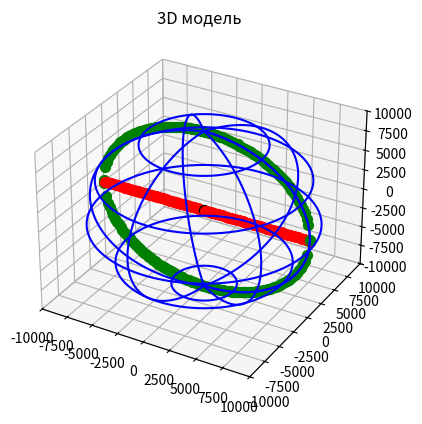
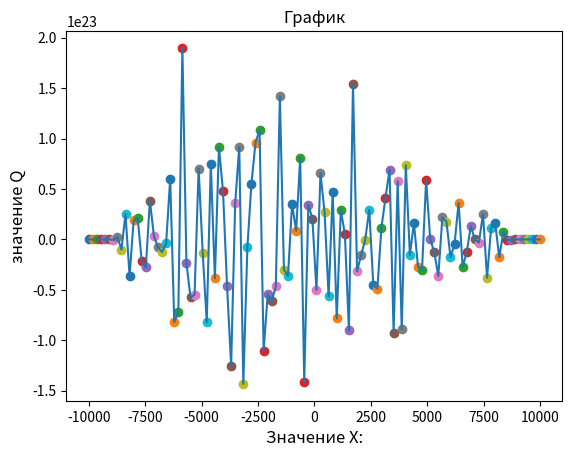

Reproduce these figures in Python, in order.

from mpl_toolkits.mplot3d import Axes3D
from math import *
import matplotlib.pyplot as plt
import numpy as np

import matplotlib.pyplot as plt2

# скорость источника
def speed_source(r):
    return 1/(4*pi*r*r)

# cos угла между вектором скорости и осью


# косинус между нормалью и осью


def unknown_z(a,c,x):
    # z = ((c**2)) - ((x**2)*(c**2)/(a**2))
    z = ((c)*(a - x**2))/(a)
    #print("a: ", a, "c: ", c, "x: ", x, "(sqrt(abs(z))): ", (sqrt(abs(z))  ))
    return (sqrt(abs(z)))

# коэффициенты
a = 100000000
b = 100000000
c = 100000000
n = 112


if n%2==0:
    f = True
else:
    f = False


'''a = (a)**2 * 0.5
b = (b)**2 * 0.5
c = (c)**2 * 0.5'''




fig = plt.figure(figsize=plt.figaspect(1))  # Square figure
ax = fig.add_subplot(111, projection='3d')


coefs = (a, b, c)  # Coefficients in a0/c x**2 + a1/c y**2 + a2/c z**2 = 1
# Radii corresponding to the coefficients:
rx, ry, rz = np.sqrt(coefs)  #

# Set of all spherical angles:
u = np.linspace(0, 2 * np.pi, 100)
v = np.linspace(0, np.pi, 100)
# Cartesian coordinates that correspond to the spherical angles:
# (this is the equation of an ellipsoid):
x = rx * np.outer(np.cos(u), np.sin(v))
y = ry * np.outer(np.sin(u), np.sin(v))
z = rz * np.outer(np.ones_like(u), np.cos(v))

# Plot:
ax.plot_wireframe(x, y, z, rstride=18, cstride=18, color='b')



# рисуем точку 0 0 0
ax.scatter([0], [0], [0], color="black", s=50)

# координаты точек X
coordinates_x = []

# рисуем 2 линии осей
line = plt.plot(-x[0], y[0])
plt.setp(line, linestyle='-', color="g", linewidth=6)
line = plt.plot(x[0], y[0])
plt.setp(line, linestyle='-', color="g", linewidth=6)


# узнаем длину главной оси
len_line = round(2 * max(x[0]), 2)
# расстояние между точками
points_dist = len_line / (n - 1)
# начало отсчета
distance = -(max(x[0]))

print("Расстояние между точками на оси и длина линии:", points_dist, len_line)

# z координаты точек
z_coord_array = []

# рисуем точки
for i in range(n):
    if n==1:
        ax.scatter([0], [0], [0], color="r", s=50)
        z_coord = unknown_z(a, c, 0)
        ax.scatter(0, [0], z_coord, color="g", s=50)
        ax.scatter(0, [0], -z_coord, color="g", s=50)
        z_coord = unknown_z(a, c, 0)
        z_coord_array.append(z_coord)
        coordinates_x.append(0)
    else:
        # рисуем точки на оси OX
        ax.scatter(distance, [0], [0], color="r", s=50)
        # считаем координату z
        z_coord = unknown_z(a, c, distance)
        # условие чтобы не рисовать крайние точки
        if (i != 0 or i != n - 1):
            ax.scatter(distance, [0], z_coord, color="g", s=50)
            ax.scatter(distance, [0], -z_coord, color="g", s=50)
        if i < int(n / 2):
            z_coord_array.append(z_coord)
            coordinates_x.append(distance)
        distance += points_dist
t = 0
for i in range(len(coordinates_x), 0, -1):
    coordinates_x.append(-coordinates_x[i - 1])
    t += 1
z_coord_array += z_coord_array[::-1]


# вставляем в середину массивов элемент

if not f:
    len_arr = len(z_coord_array)
    i = len_arr // 2
    z_coord = unknown_z(a, c, 0)
    coordinates_x.insert(i,0)
    z_coord_array.insert(i,z_coord )

# матрица с глaвными углами
cos_angles_array_main = np.zeros(n)

# матрица с cos углами для 1 матрицы
cos_angles_array = np.zeros(n)

# матрица с cos углами для 1 матрицы - cos (90-x)
cos_angles_array_2 = np.zeros(n)

# 2 блок
# считаем углы
for z_coord in range(int(len(z_coord_array) / 2)):


    cathet = z_coord_array[z_coord + 1] - z_coord_array[z_coord]
    cathet_2 = z_coord_array[z_coord + 1]


    # считаем cos углов для 2 этапа
    if n == 1:
        cos_angles_array_2[z_coord] = 0
        cos_angles_array_main[z_coord] = 0
        cos_angles_array[z_coord] = 0
    else:
        hypotenuse = sqrt(cathet ** 2 + points_dist ** 2)
        cos_angles = points_dist / hypotenuse
        cos_angles_array_main[z_coord] = cos_angles
        #cos_angles_array_main[z_coord] = -sqrt((1 - cos_angles ** 2))

        # считаем cos углов
        hypotenuse_2 = sqrt(cathet_2 ** 2 + points_dist ** 2)
        cos_angles_array[z_coord] = points_dist / hypotenuse_2

        cos_angles_array_2[z_coord] = sqrt(1 - cos_angles ** 2)
        # print("cos_angles: ", cos_angles, "distance: ", distance, "hypotenuse: ", hypotenuse, "z_coord: ", z_coord)

cos_angles_array_main += cos_angles_array_main[::-1]

cos_angles_array += cos_angles_array[::-1]

cos_angles_array_2 += cos_angles_array_2[::-1]

# матрица с R
distance_points_array = np.zeros((n, n))
# матрица с V(ij)
speed_array = np.zeros((n, n))

for i in range(n):
    for j in range(n):
        if n == 1:
            r = sqrt(((z_coord_array[0]) ** 2))
        else:
            r = sqrt(((j - i) * points_dist) ** 2 + ((z_coord_array[j]) ** 2))
        distance_points_array[i, j] = r
        # print("true:", 'i: ', i, 'j:', j)

        #
        angle = cos_angles_array[i]
        v_ix = speed_source(r) * angle
        v_jy = speed_source(r) * sqrt((1 - angle ** 2))
        v_ij = v_ix * cos_angles_array_2[j] + v_jy * cos_angles_array_main[j]

        v_ij = v_ix * cos_angles_array_main[i] + v_jy * cos_angles_array_2[j]

        angle_v_n = cos(90 - (((np.arccos(cos_angles_array_main[j])) * 180 / np.pi) + (
                np.arccos(cos_angles_array_2[j]) * 180 / np.pi)))

        x_1 = speed_source(r) * angle_v_n

        v_ij_2 = x_1 * (cos_angles_array_main[j] + cos_angles_array_2[j])

        # v_new = speed_source(r) * angle_v_n

        speed_array[i, j] = x_1


print("Матрица с расстояниями между точек: ")
for i in distance_points_array:
    print(i)
print('=============================')

print("Матрица с cos углов (B): ", *cos_angles_array_main)


print("Матрица с V_i_j (A): ")
for i in speed_array:
    print(i)
print('=============================')

# матрица с Q
# Решение матричного уравнения (системы уравнений) Ax=B

res_del = np.linalg.solve(speed_array, cos_angles_array_main)

y_Array = [x for x in res_del]
x_Array = coordinates_x

print("Результат: ", res_del)
print("sum q: ", np.sum(res_del))
print('========================')
print('x: ', coordinates_x)

plt.title('3D модель')

fig = plt2.figure()
axes = fig.add_subplot(111)
for i in range(len(x_Array)):
    axes.scatter(x_Array[i], y_Array[i])

axes.plot(x_Array, y_Array)
plt2.xlabel('Значениe X:', fontsize=12)
plt2.ylabel('значение Q', fontsize=12)
plt2.title('График')
plt2.show()
plt.show()

# ax.scatter(0.0764, [0], 0.099, color="r", s=100)
# ax.scatter(-max(x[0]), [0], [0], color="b", s=200)

# Adjustment of the axes, so that they all have the same span:
max_radius = max(rx, ry, rz)
for axis in 'xyz':
    getattr(ax, 'set_{}lim'.format(axis))((-max_radius, max_radius))
# print('max_radius: ',len(x))
# print('max(x[0]: ',max(x[0]))
# print('min(x[0]: ',min(x[0]))
# print("sum: ",len_line,points_dist)
